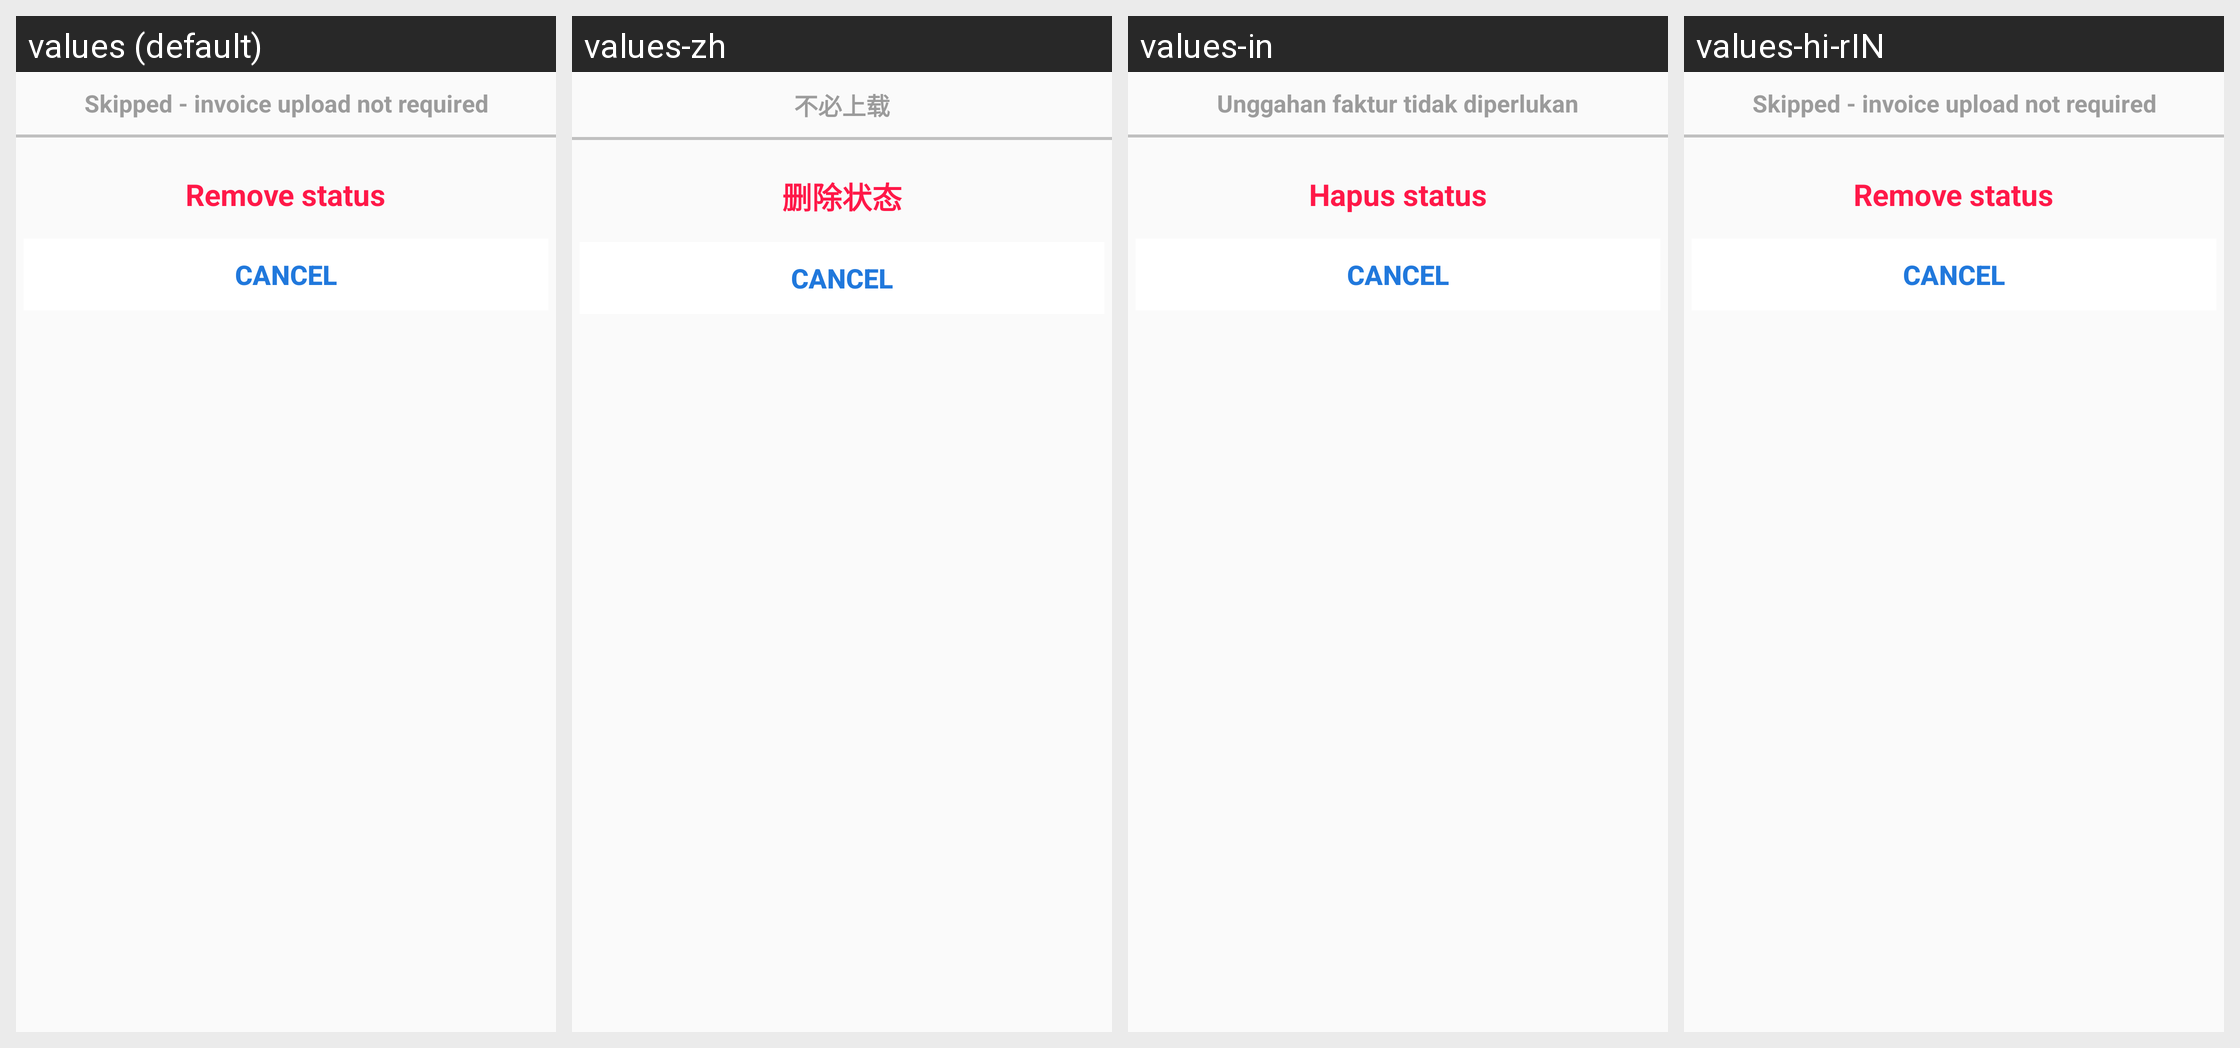

Here is an Android app screen in its default locale and in the app's own translations. Write out the translated-string differences for the strings that appear on this screen.
Android screen res/layout/upload_not_required_layout.xml rendered under 4 locales, left to right: values (default), values-zh, values-in, values-hi-rIN. Device: Nexus 5 (rendered at 1080×1920; each locale shown at half size, 540×960, under a caption strip naming it); theme AppTheme.
Other locales in the repository, not shown: values-ms, values-vi.
Strings drawn on this screen, with the default value and each locale's value (text and hints the layout hard-codes, and strings that could not be matched under every locale, appear in the picture but are not listed):

txt_upload_not_required_skipped
  values: Skipped - invoice upload not required
  values-zh: 不必上载
  values-in: Unggahan faktur tidak diperlukan
  values-hi-rIN: Skipped - invoice upload not required

txt_remove_status
  values: Remove status
  values-zh: 删除状态
  values-in: Hapus status
  values-hi-rIN: Remove status
